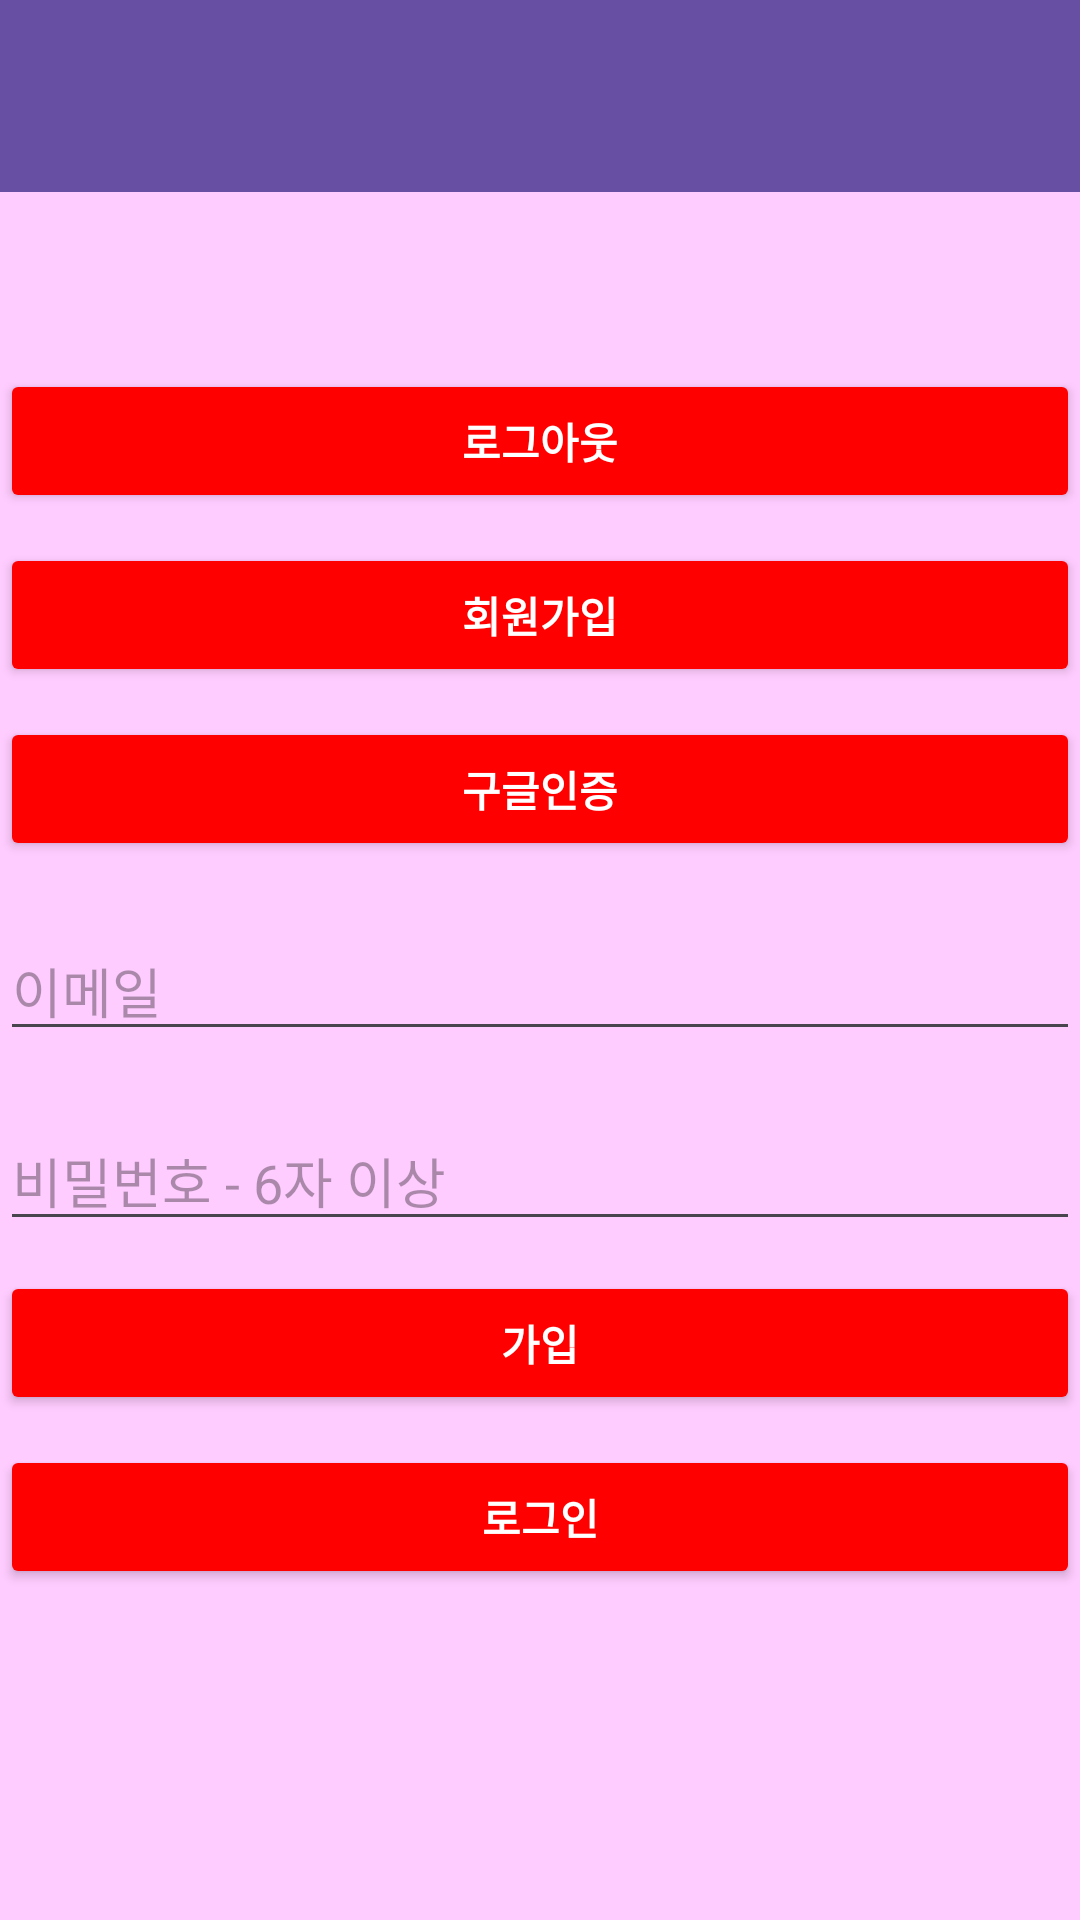

The Android layout XML behind this screen, and the referenced resources:
<!-- AndroidManifest.xml: application theme Theme.Pororing -->
<!-- res/layout/activity_auth.xml -->
<?xml version="1.0" encoding="utf-8"?>
<ScrollView
    xmlns:android="http://schemas.android.com/apk/res/android"
    xmlns:app="http://schemas.android.com/apk/res-auto"
    android:layout_width="match_parent"
    android:layout_height="match_parent"
    android:background="#ffccff">

    <LinearLayout
        android:layout_width="match_parent"
        android:layout_height="match_parent"
        android:orientation="vertical">
        <androidx.appcompat.widget.Toolbar
            android:id="@+id/toolbar"
            android:layout_width="match_parent"
            android:layout_height="?attr/actionBarSize"
            android:background="?attr/colorPrimary"
            android:elevation="4dp"
            app:titleTextColor="#FFFFFF"/>

        <TextView
            android:id="@+id/authMainTextView"
            android:layout_width="match_parent"
            android:layout_height="wrap_content"
            android:layout_marginTop="20dp" />

        <Button
            android:id="@+id/logoutBtn"
            android:layout_width="match_parent"
            android:layout_height="wrap_content"
            android:layout_marginTop="20dp"
            android:backgroundTint="#FF0000"
            android:text="로그아웃"
            android:textColor="@color/white"
            android:textStyle="bold"
 />

        <Button
            android:id="@+id/goSignInBtn"
            android:layout_width="match_parent"
            android:layout_height="wrap_content"
            android:layout_marginTop="10dp"
            android:backgroundTint="#FF0000"
            android:text="회원가입"
            android:textColor="@color/white"
            android:textStyle="bold"
/>

        <Button
            android:id="@+id/googleLoginBtn"
            android:layout_width="match_parent"
            android:layout_height="wrap_content"
            android:layout_marginTop="10dp"
            android:backgroundTint="#FF0000"
            android:text="구글인증"
            android:textColor="@color/white"
            android:textStyle="bold"
 />

        <EditText
            android:id="@+id/authEmailEditView"
            android:layout_width="match_parent"
            android:layout_height="wrap_content"
            android:layout_marginTop="20dp"
            android:hint="이메일"
            android:inputType="textEmailAddress"
 />

        <EditText
            android:id="@+id/authPasswordEditView"
            android:layout_width="match_parent"
            android:layout_height="wrap_content"
            android:layout_marginTop="20dp"
            android:hint="비밀번호 - 6자 이상"
            android:inputType="textPassword"
 />

        <Button
            android:id="@+id/signBtn"
            android:layout_width="match_parent"
            android:layout_height="wrap_content"
            android:layout_marginTop="10dp"
            android:backgroundTint="#FF0000"
            android:text="가입"
            android:textColor="@color/white"
            android:textStyle="bold"
 />

        <Button
            android:id="@+id/loginBtn"
            android:layout_width="match_parent"
            android:layout_height="wrap_content"
            android:layout_marginTop="10dp"
            android:backgroundTint="#FF0000"
            android:text="로그인"
            android:textColor="@color/white"
            android:textStyle="bold"
 />
    </LinearLayout>

</ScrollView>
<!-- resources referenced by this layout -->
<resources>
  <style name="Theme.Pororing" parent="Base.Theme.Pororing" />
  <style name="Base.Theme.Pororing" parent="Theme.Material3.DayNight.NoActionBar">
          
          
      </style>
  <!-- not gathered from this repository: default colours our renderer supplied (Android Studio template values) -->
  <color name="white">#FFFFFFFF</color>
</resources>
